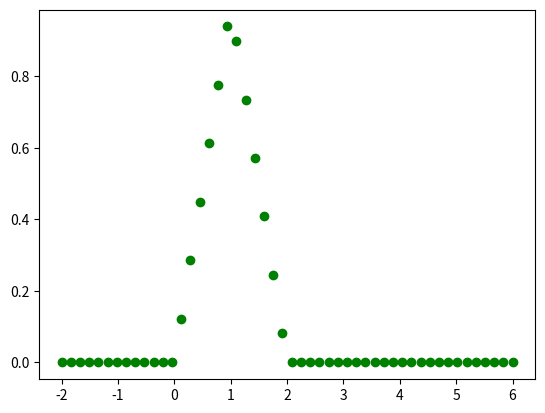

Write Python code to recreate this figure.
# _*_ coding: utf-8 _*_

import numpy as np
import matplotlib.pyplot as plt

def f1(x):
    if x < 0 :
        return 0
    elif (x >=0) & (x < 1):
        return x
    elif(x >=1) & (x < 2):
        return 2.0-x
    else:
        return 0
    
x = np.linspace(-2,6)
y = [f1(xx) for xx in x]

plt.scatter(x,y,color='green',marker='o')
plt.savefig('14.jpg',dpi=300)
plt.show()
print('job done')